Run: headless pygame with SDL's dummy video driver; simulated clock (each Clock.tick advances the game by its frame time, no real sleeping); random seed 0; keys injected as events and as key.get_pressed() state; no mouse input.
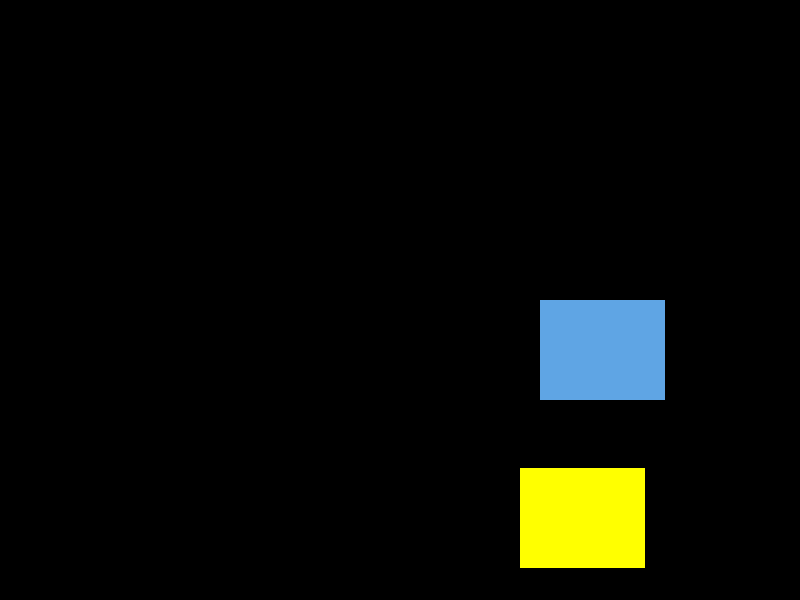
Frame 1 of 4 · flips 1–60 · no input
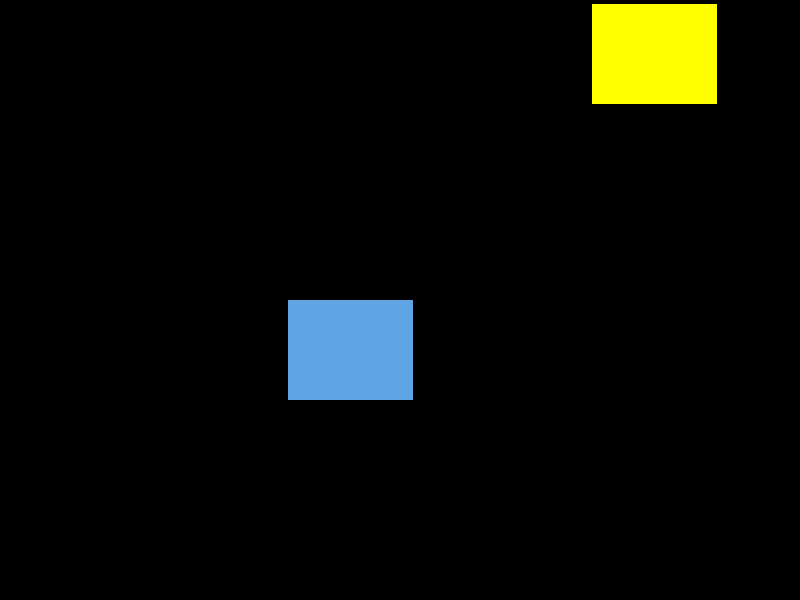
Frame 2 of 4 · flips 61–180 · tapped SPACE, RETURN · held RIGHT (→), D
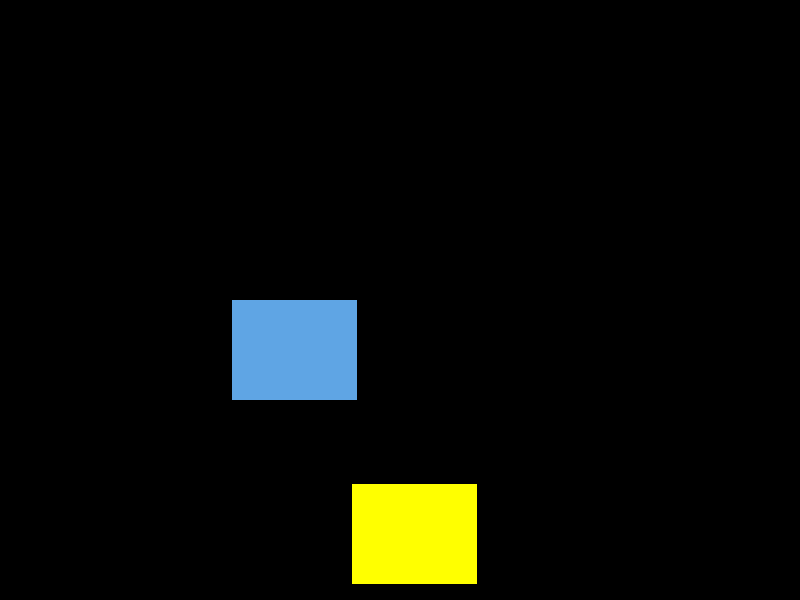
Frame 3 of 4 · flips 181–300 · held DOWN (↓), S
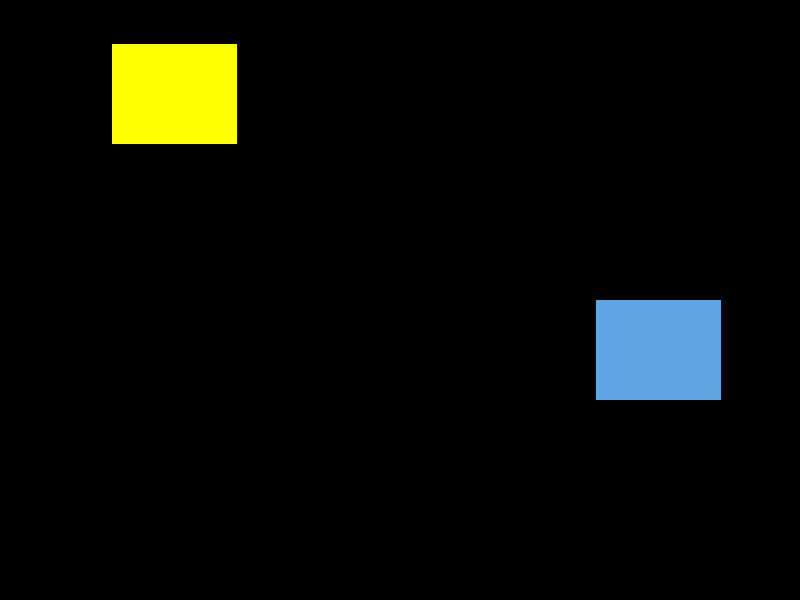
Frame 4 of 4 · flips 301–420 · held LEFT (←), A, UP (↑), W

The pygame program that drew these frames:

# dvdblock.py
# Initial goal: get a block moving on the screen
#   * x and y direction
#   * modify its velocity
# Stretch goal: replace the vlock ith an image of the dvd logo (like the office segment)

import pygame
import random

# ----- CONSTANTS
BLACK = (0, 0, 0)
WHITE = (255, 255, 255)
YELLOW = (255, 255, 0)
SKY_BLUE = (95, 165, 228)
WIDTH = 800
HEIGHT = 600
TITLE = "DVD Image"

# class to represent rhe DVD Block
#   * location in space
#   * size
#   * colour
class Block():
    def __init__(self):
        # initial location in the middle
        self.x, self.y = (WIDTH/2, HEIGHT/2)
        self.width, self.height = (125, 100)
        self.colour = (SKY_BLUE)
        self.x_vel = 7
        self.y_vel = 0


    def update(self):
        """updates the x- and y- location of the block based on its x_vel and y_vel

        Returns: None
        """
        self.x += self.x_vel
        self.y += self.y_vel

        # TODO: Bounce the block when it reached the sides
        # TODO: for x
        # if x + self.width > WIDTH --> x_vel * -1
        if self.x < 0 or self.x + self.width > WIDTH:
            self.x_vel *= -1
        # TODO: y direction
        if self.y < 0 or self.y + self.height > HEIGHT:
            self.y_vel *= -1


def main():
    pygame.init()

    # ----- SCREEN PROPERTIES
    size = (WIDTH, HEIGHT)
    screen = pygame.display.set_mode(size)
    pygame.display.set_caption(TITLE)

    # ----- LOCAL VARIABLES
    done = False
    clock = pygame.time.Clock()

    block = Block()
    second_block = Block()
    second_block.colour = YELLOW
    second_block.y_vel = random.choice([-4, -2, 2, 4])
    second_block.x_vel = random.choice([-4, -2, 2, 2])


    # ----- MAIN LOOP
    while not done:
        # -- Event Handler
        for event in pygame.event.get():
            if event.type == pygame.QUIT:
                done = True

        # ----- LOGIC
       # update the block's location
        block.update()
        second_block.update()



        # ----- DRAW
        screen.fill(BLACK)
        pygame.draw.rect(
            screen,
            block.colour,
            [
                block.x,
                block.y,
                block.width,
                block.height,
            ]
        )
        pygame.draw.rect(
            screen,
            second_block.colour,
            [
                second_block.x,
                second_block.y,
                second_block.width,
                second_block.height,
            ]
        )
        # ----- UPDATE
        pygame.display.flip()
        clock.tick(60)

    pygame.quit()


if __name__ == "__main__":
    main()
